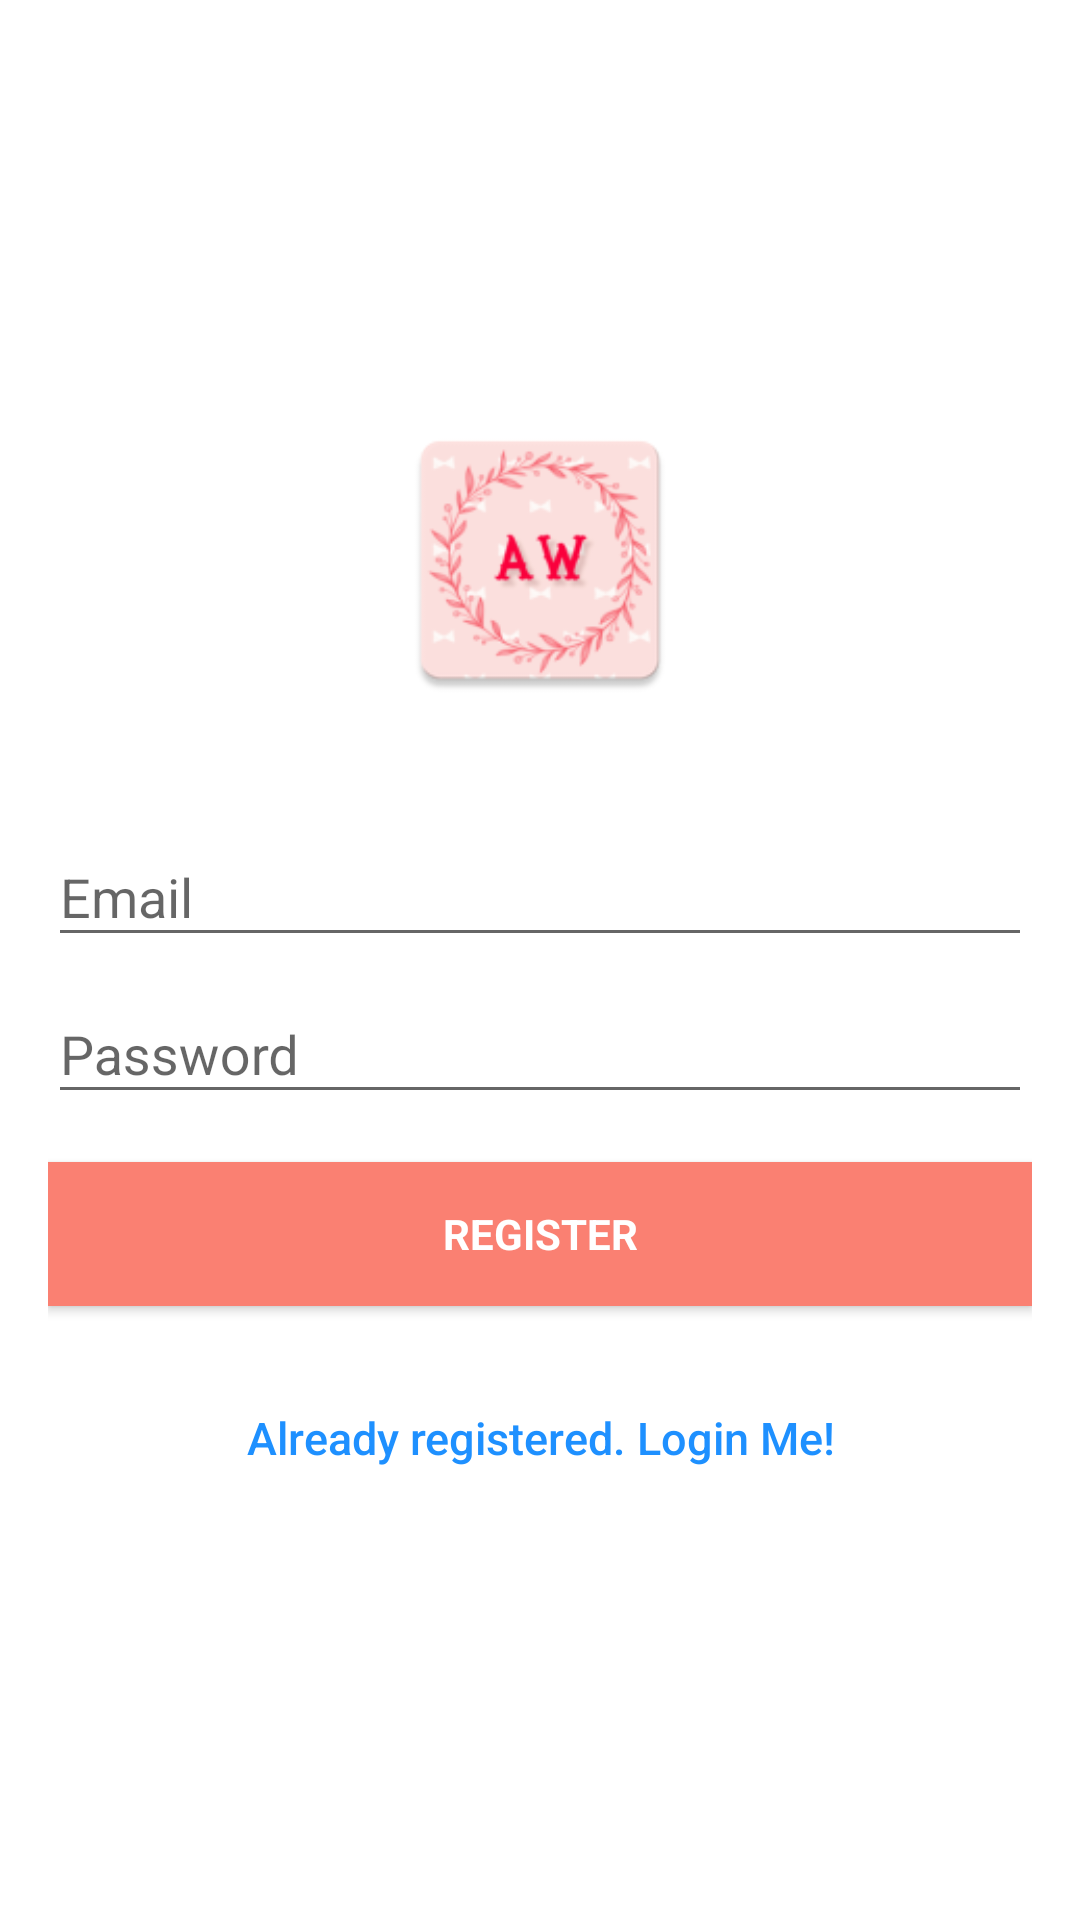

Produce the Android XML layout that renders to this screen, including the resource entries it uses.
<!-- AndroidManifest.xml: application theme AppTheme -->
<!-- res/layout/activity_signup.xml -->
<?xml version="1.0" encoding="utf-8"?>
<android.support.design.widget.CoordinatorLayout xmlns:android="http://schemas.android.com/apk/res/android"
    xmlns:app="http://schemas.android.com/apk/res-auto"
    xmlns:tools="http://schemas.android.com/tools"
    android:layout_width="match_parent"
    android:layout_height="match_parent"
    android:fitsSystemWindows="true"
    tools:context=".SignupActivity">

    <LinearLayout
        android:id="@+id/actSignupLY"
        android:layout_width="fill_parent"
        android:layout_height="fill_parent"
        android:background="@color/white"
        android:gravity="center"
        android:orientation="vertical"
        android:padding="16dp">

        <ImageView
            android:layout_width="100dp"
            android:layout_height="100dp"
            android:layout_gravity="center_horizontal"
            android:layout_marginBottom="30dp"
            android:src="@mipmap/ic_launcher" />

        <android.support.design.widget.TextInputLayout
            android:layout_width="match_parent"
            android:layout_height="wrap_content">

            <EditText
                android:id="@+id/email"
                android:layout_width="match_parent"
                android:layout_height="wrap_content"
                android:hint="@string/email"
                android:inputType="textEmailAddress"
                android:maxLines="1"
                android:singleLine="true"
                android:textColor="@color/black" />

        </android.support.design.widget.TextInputLayout>

        <android.support.design.widget.TextInputLayout
            android:layout_width="match_parent"
            android:layout_height="wrap_content">

            <EditText
                android:id="@+id/password"
                android:layout_width="match_parent"
                android:layout_height="wrap_content"
                android:focusableInTouchMode="true"
                android:hint="@string/hint_password"
                android:inputType="textPassword"
                android:maxLines="1"
                android:singleLine="true"
                android:textColor="@color/black" />

        </android.support.design.widget.TextInputLayout>

        <Button
            android:id="@+id/sign_up_button"
            style="?android:textAppearanceSmall"
            android:layout_width="match_parent"
            android:layout_height="wrap_content"
            android:layout_marginTop="16dp"
            android:background="@color/colorAccent"
            android:text="@string/action_sign_in_short"
            android:textColor="@color/white"
            android:textStyle="bold" />

        

        <Button
            android:id="@+id/sign_in_button"
            android:layout_width="fill_parent"
            android:layout_height="wrap_content"
            android:layout_marginTop="20dip"
            android:background="@null"
            android:text="@string/btn_link_to_login"
            android:textAllCaps="false"
            android:textColor="@color/colorBlue"
            android:textSize="15sp" />
    </LinearLayout>

    <ProgressBar
        android:id="@+id/progressBar"
        android:layout_width="30dp"
        android:layout_height="30dp"
        android:layout_gravity="center|bottom"
        android:layout_marginBottom="20dp"
        android:visibility="gone" />
</android.support.design.widget.CoordinatorLayout>
<!-- resources referenced by this layout -->
<resources>
  <color name="black">#000000</color>
  <color name="colorAccent">#fa8072</color>
  <color name="colorBlue">#1e90ff</color>
  <color name="white">#ffffff</color>
  <!-- mipmap ic_launcher: png bitmap (mipmap-hdpi, 4587 bytes) -->
  <string name="action_sign_in_short">Register</string>
  <string name="btn_link_to_login">Already registered. Login Me!</string>
  <string name="email">Email</string>
  <string name="hint_password">Password</string>
  <style name="AppTheme" parent="Base.Theme.AppCompat.Light.DarkActionBar">
          
          <item name="colorPrimary">@color/colorPrimary</item>
          <item name="colorPrimaryDark">@color/colorPrimaryDark</item>
          <item name="colorAccent">@color/colorAccent</item>
      </style>
  <color name="colorPrimary">#fa8072</color>
  <color name="colorPrimaryDark">#ff0000</color>
</resources>
